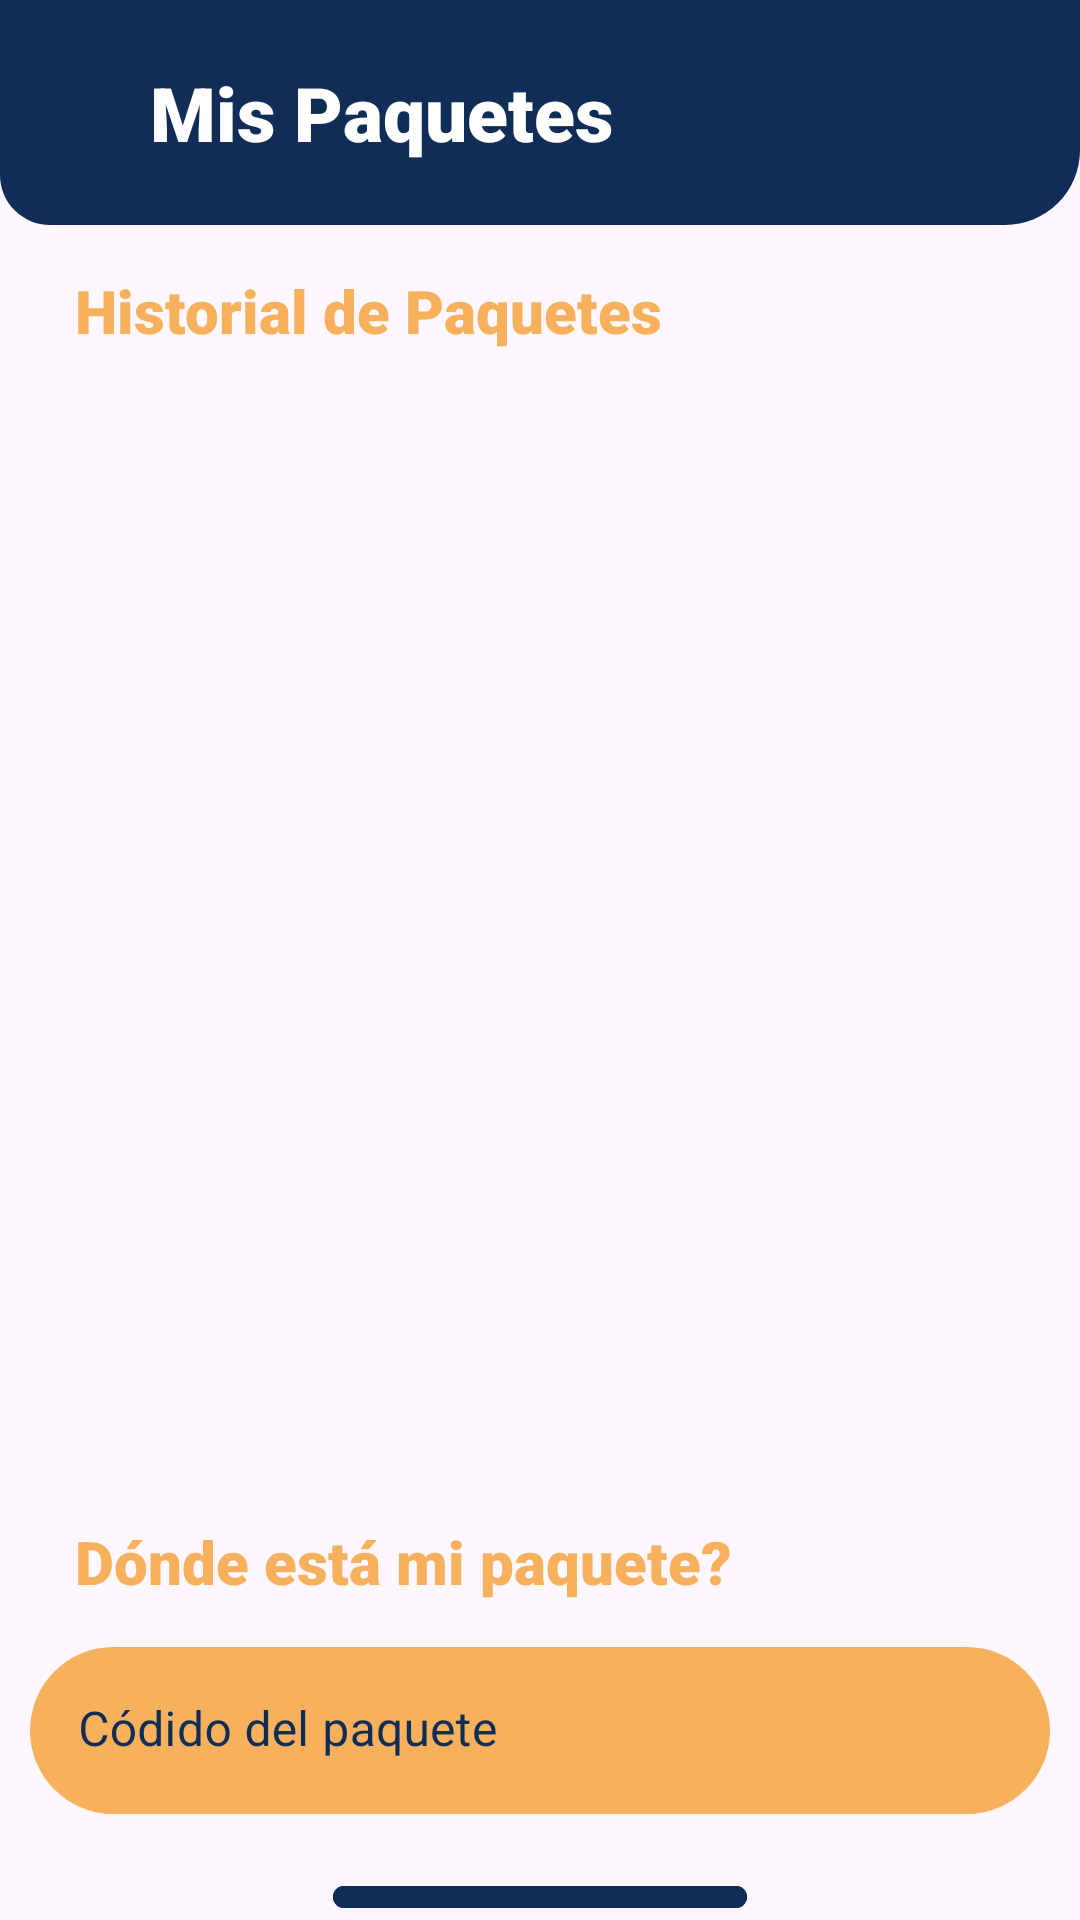

This screen was rendered from an Android layout file. Write that file and the resources it references.
<!-- AndroidManifest.xml: application theme Theme.SendTrack -->
<!-- res/layout/fragment_user_mis_paquetes.xml -->
<?xml version="1.0" encoding="utf-8"?>
<LinearLayout xmlns:android="http://schemas.android.com/apk/res/android"
    xmlns:tools="http://schemas.android.com/tools"
    android:layout_width="match_parent"
    android:layout_height="match_parent"
    xmlns:app="http://schemas.android.com/apk/res-auto"
    tools:context=".user_mis_paquetes"
    android:orientation="vertical">

    <RelativeLayout
        android:layout_width="match_parent"
        android:layout_height="75dp"
        android:background="@drawable/header">

        <TextView
            android:layout_width="wrap_content"
            android:layout_height="wrap_content"
            android:text="Mis Paquetes"
            android:textColor="#FFFFFF"
            android:fontFamily="sans-serif-black"
            android:textSize="25dp"
            android:layout_centerVertical="true"
            android:paddingLeft="50dp"/>
    </RelativeLayout>

    <LinearLayout
        android:layout_width="match_parent"
        android:layout_height="match_parent"
        android:orientation="vertical">

        <TextView
            android:layout_width="wrap_content"
            android:layout_height="wrap_content"
            android:text="Historial de Paquetes"
            android:textColor="@color/yellow"
            android:fontFamily="sans-serif-black"
            android:textSize="20dp"
            android:layout_centerVertical="true"
            android:paddingLeft="25dp"
            android:layout_marginTop="15dp"/>

        <androidx.recyclerview.widget.RecyclerView
            android:id="@+id/rcvMisPaquetes"
            android:layout_width="380dp"
            android:layout_height="wrap_content"
            android:minHeight="350dp"
            android:layout_gravity="center_horizontal"
            android:layout_marginTop="20dp"
            android:layout_marginBottom="20dp"
            android:orientation="vertical"
            android:soundEffectsEnabled="false" />

        <TextView
            android:layout_width="wrap_content"
            android:layout_height="wrap_content"
            android:text="Dónde está mi paquete?"
            android:textColor="@color/yellow"
            android:fontFamily="sans-serif-black"
            android:textSize="20dp"
            android:layout_centerVertical="true"
            android:paddingLeft="25dp"/>

        <com.google.android.material.textfield.TextInputLayout
            android:id="@+id/txtInputCodigoP"
            android:layout_width="match_parent"
            android:layout_height="wrap_content"
            style="@style/Widget.MaterialComponents.TextInputLayout.FilledBox"
            android:layout_marginTop="15dp"
            android:hint="Códido del paquete"
            android:layout_marginStart="10dp"
            android:layout_marginEnd="10dp"
            app:boxStrokeWidthFocused="0dp"
            app:boxCornerRadiusTopStart="45dp"
            app:boxCornerRadiusTopEnd="45dp"
            app:boxCornerRadiusBottomStart="45dp"
            app:boxCornerRadiusBottomEnd="45dp"
            app:boxBackgroundColor="@color/yellow"
            android:textColorHint="@color/blue"
            app:hintTextColor="@color/blue"
            app:boxStrokeWidth="0dp"
            app:endIconMode="custom"
            app:endIconDrawable="@drawable/ic_qr">



            <com.google.android.material.textfield.TextInputEditText
                android:id="@+id/txtEditCodigoP"
                android:layout_width="match_parent"
                android:layout_height="wrap_content"/>

        </com.google.android.material.textfield.TextInputLayout>


        <com.google.android.material.button.MaterialButton
            android:id="@+id/btnMostrarMapa"
            android:layout_width="wrap_content"
            android:layout_height="wrap_content"
            android:layout_gravity="center"
            android:text="Mostrar Mapa"
            android:layout_marginStart="20dp"
            android:layout_marginEnd="20dp"
            android:layout_marginTop="20dp"
            android:backgroundTint="@color/blue"/>

    </LinearLayout>

</LinearLayout>
<!-- resources referenced by this layout -->
<resources>
  <color name="blue">#0F2D57</color>
  <color name="yellow">#F7B05B</color>
  <!-- drawable header (drawable) -->
  <?xml version="1.0" encoding="UTF-8"?>
  <shape xmlns:android="http://schemas.android.com/apk/res/android">
      <solid android:color="@color/blue"/>
      <corners android:bottomLeftRadius="50px"
          android:bottomRightRadius="25dp">
      </corners>
  </shape>
  <style name="Theme.SendTrack" parent="Theme.MaterialComponents.DayNight.NoActionBar">
          
          <item name="colorPrimary">@color/purple_500</item>
          <item name="colorPrimaryVariant">@color/purple_700</item>
          <item name="colorOnPrimary">@color/white</item>
          
          <item name="colorSecondary">@color/teal_200</item>
          <item name="colorSecondaryVariant">@color/teal_700</item>
          <item name="colorOnSecondary">@color/black</item>
          
          <item name="android:statusBarColor">?attr/colorPrimaryVariant</item>
          
      </style>
  <color name="purple_500">#FF6200EE</color>
  <color name="purple_700">#FF3700B3</color>
  <color name="white">#FFFFFFFF</color>
  <color name="teal_200">#FF03DAC5</color>
  <color name="teal_700">#FF018786</color>
  <color name="black">#FF000000</color>
</resources>
